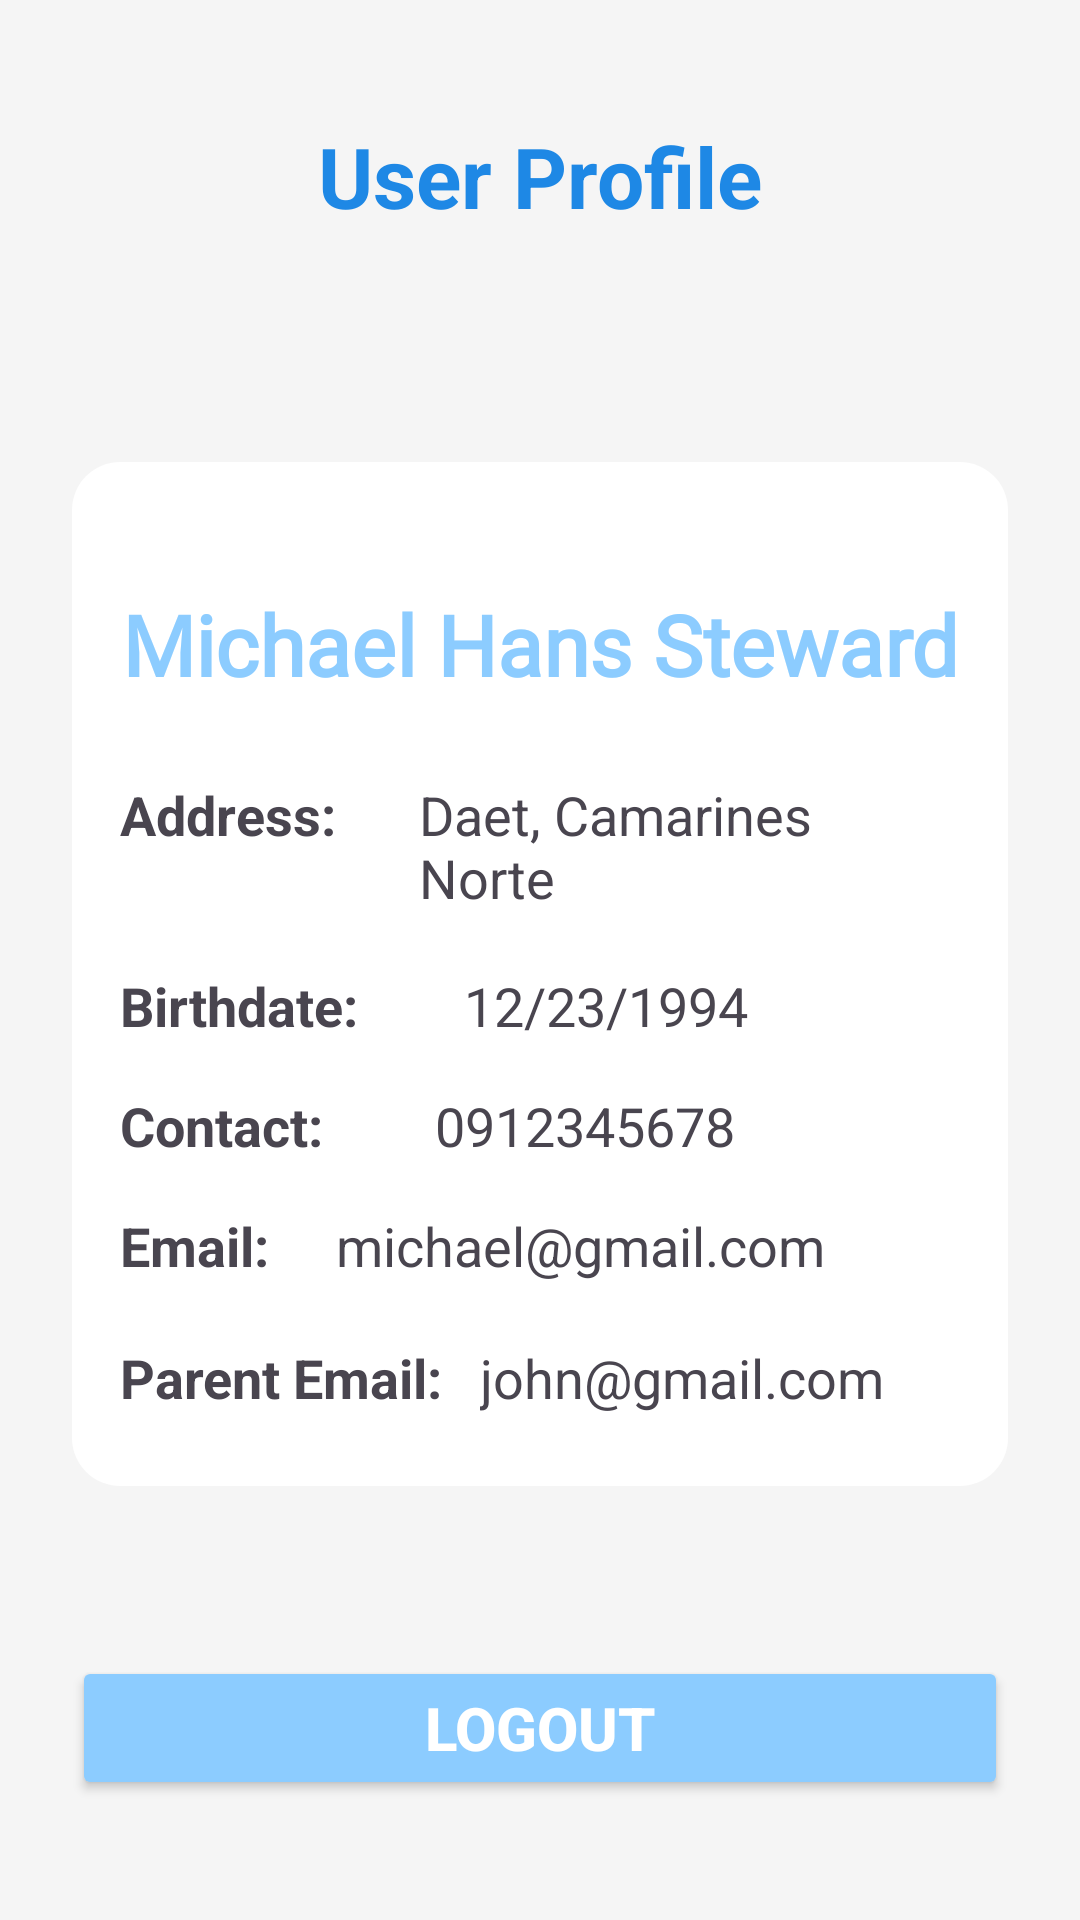

Layout XML and referenced resources for this Android screen:
<!-- AndroidManifest.xml: application theme Theme.DOSLocator -->
<!-- res/layout/fragment_profile.xml -->
<?xml version="1.0" encoding="utf-8"?>
<androidx.constraintlayout.widget.ConstraintLayout xmlns:android="http://schemas.android.com/apk/res/android"
    xmlns:app="http://schemas.android.com/apk/res-auto"
    xmlns:tools="http://schemas.android.com/tools"
    android:layout_width="match_parent"
    android:layout_height="match_parent"
    tools:context=".Fragments.MainNavigation.ProfileFragment"
    android:paddingTop="40dp"
    android:paddingBottom="40dp"
    android:paddingStart="24dp"
    android:paddingEnd="24dp"
    android:background="#F5F5F5">

    
    <TextView
        android:id="@+id/profileTextView"
        android:layout_width="wrap_content"
        android:layout_height="wrap_content"
        android:layout_marginBottom="16dp"
        android:text="User Profile"
        android:textSize="28sp"
        android:textStyle="bold"
        android:textColor="#1E88E5"
        app:layout_constraintStart_toStartOf="parent"
        app:layout_constraintEnd_toEndOf="parent"
        app:layout_constraintTop_toTopOf="parent" />

    
    <LinearLayout
        android:id="@+id/linearLayoutProfileDetails"
        android:layout_width="match_parent"
        android:layout_height="wrap_content"
        android:layout_marginTop="20dp"
        android:background="@drawable/rounded_box_container"
        android:orientation="vertical"
        android:padding="16dp"
        app:layout_constraintBottom_toTopOf="@+id/logoutButton"
        app:layout_constraintEnd_toEndOf="parent"
        app:layout_constraintStart_toStartOf="parent"
        app:layout_constraintTop_toBottomOf="@+id/profileTextView">

        
        <TextView
            android:id="@+id/textViewFullName"
            android:layout_width="match_parent"
            android:layout_height="wrap_content"
            android:fontFamily="@font/inter_bold"
            android:gravity="center"
            android:paddingTop="26dp"
            android:paddingBottom="26dp"
            android:text="Michael Hans Steward"
            android:textColor="@color/lightblue"
            android:textSize="28sp"
            android:textStyle="bold" />

        
        <LinearLayout
            android:layout_width="match_parent"
            android:layout_height="60dp"
            android:orientation="horizontal"
            android:paddingBottom="8dp"
            android:weightSum="4">

            <TextView
                android:layout_width="100dp"
                android:layout_height="match_parent"
                android:layout_weight="2"
                android:text="Address:"
                android:textSize="18sp"
                android:textStyle="bold" />

            <TextView
                android:id="@+id/textViewAddress"
                android:layout_width="wrap_content"
                android:layout_height="match_parent"
                android:layout_weight="2"
                android:text="Daet, Camarines Norte"
                android:textSize="18sp" />
        </LinearLayout>

        
        <LinearLayout
            android:id="@+id/birthdate_row"
            android:layout_width="match_parent"
            android:layout_height="40dp"
            android:gravity="center"
            android:orientation="horizontal"
            android:paddingBottom="8dp">

            <TextView
                android:layout_width="wrap_content"
                android:layout_height="wrap_content"
                android:layout_weight="1"
                android:text="Birthdate:"
                android:textSize="18sp"
                android:textStyle="bold" />

            <TextView
                android:id="@+id/textViewBirthdate"
                android:layout_width="wrap_content"
                android:layout_height="wrap_content"
                android:layout_weight="2"
                android:text="12/23/1994"
                android:textSize="18sp" />
        </LinearLayout>

        
        <LinearLayout
            android:layout_width="match_parent"
            android:layout_height="40dp"
            android:gravity="center"
            android:orientation="horizontal"
            android:paddingBottom="8dp">

            <TextView
                android:layout_width="wrap_content"
                android:layout_height="wrap_content"
                android:layout_weight="1"
                android:text="Contact:"
                android:textSize="18sp"
                android:textStyle="bold" />

            <TextView
                android:id="@+id/textViewContact"
                android:layout_width="wrap_content"
                android:layout_height="wrap_content"
                android:layout_weight="2"
                android:text="0912345678"
                android:textSize="18sp" />
        </LinearLayout>

        
        <LinearLayout
            android:layout_width="match_parent"
            android:layout_height="40dp"
            android:gravity="center"
            android:orientation="horizontal"
            android:paddingBottom="8dp">

            <TextView
                android:layout_width="wrap_content"
                android:layout_height="wrap_content"
                android:layout_weight="1"
                android:text="Email:"
                android:textSize="18sp"
                android:textStyle="bold" />

            <TextView
                android:id="@+id/textViewEmail"
                android:layout_width="wrap_content"
                android:layout_height="wrap_content"
                android:layout_weight="2"
                android:text="michael@gmail.com"
                android:textSize="18sp" />
        </LinearLayout>

        
        <LinearLayout
            android:id="@+id/parentRowLL"
            android:layout_width="match_parent"
            android:layout_height="40dp"
            android:gravity="center"
            android:orientation="horizontal">

            <TextView
                android:layout_width="wrap_content"
                android:layout_height="wrap_content"
                android:layout_weight="1"
                android:text="Parent Email:"
                android:textSize="18sp"
                android:textStyle="bold" />

            <TextView
                android:id="@+id/textViewParentEmail"
                android:layout_width="wrap_content"
                android:layout_height="wrap_content"
                android:layout_weight="2"
                android:text="john@gmail.com"
                android:textSize="18sp" />
        </LinearLayout>
    </LinearLayout>

    
    <Button
        android:id="@+id/logoutButton"
        android:layout_width="match_parent"
        android:layout_height="wrap_content"
        android:layout_marginTop="24dp"
        android:text="Logout"
        android:backgroundTint="@color/lightblue"
        android:textColor="@android:color/white"
        android:textStyle="bold"
        android:textSize="20sp"
        app:layout_constraintStart_toStartOf="parent"
        app:layout_constraintEnd_toEndOf="parent"
        app:layout_constraintBottom_toBottomOf="parent" />

</androidx.constraintlayout.widget.ConstraintLayout>
<!-- resources referenced by this layout -->
<resources>
  <color name="lightblue">#8CCCFF</color>
  <!-- drawable rounded_box_container (drawable) -->
  <shape xmlns:android="http://schemas.android.com/apk/res/android">
      <solid android:color="#FFFFFF" /> 
  
      <corners android:radius="16dp" /> 
      <padding
          android:left="16dp"
          android:top="16dp"
          android:right="16dp"
          android:bottom="16dp" /> 
  </shape>
  <style name="Theme.DOSLocator" parent="Base.Theme.DOSLocator" />
  <style name="Base.Theme.DOSLocator" parent="Theme.Material3.DayNight.NoActionBar">
          
          
      </style>
</resources>
